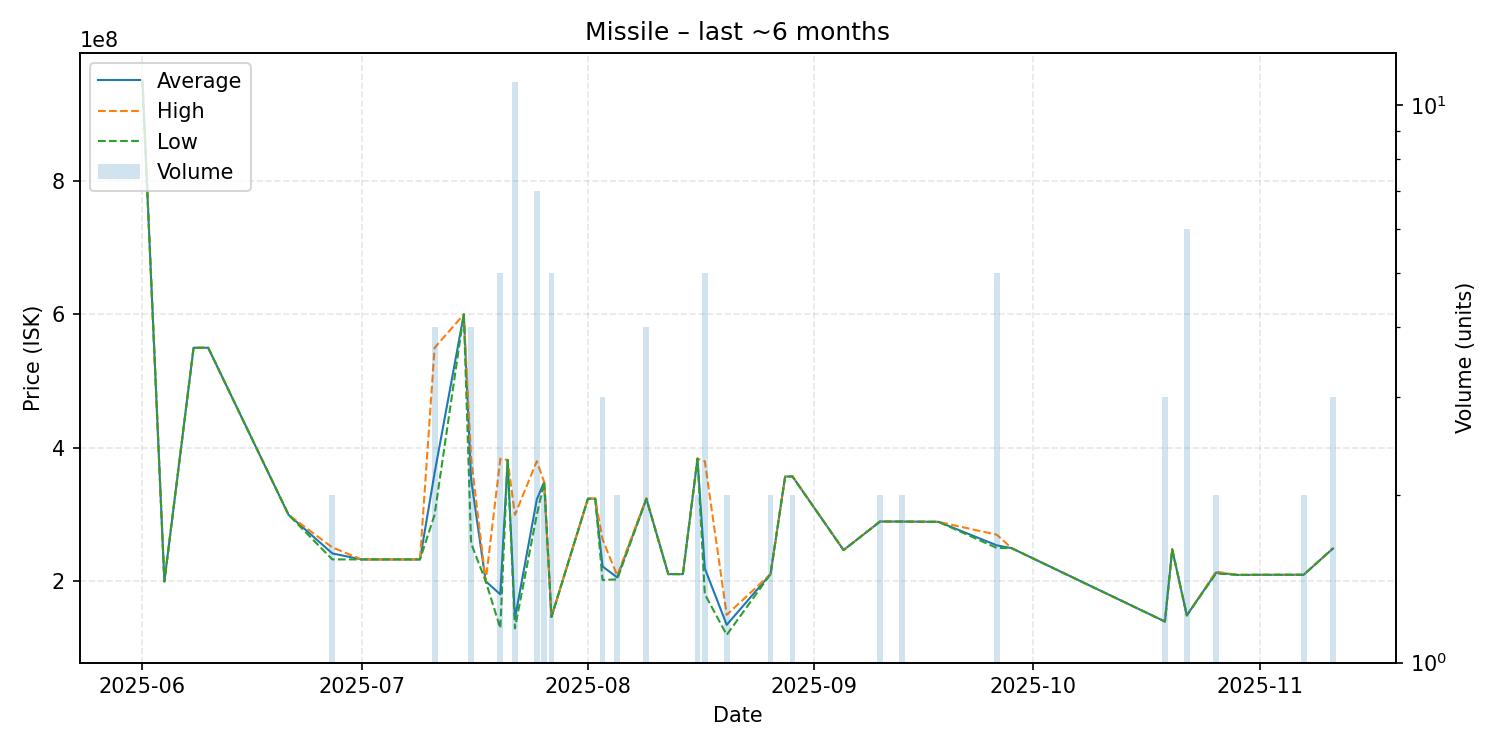

The table this chart was drawn from, first rows:
date, average, highest, lowest, order_count, volume
2025-06-01, 950000000, 950000000, 950000000, 1, 1
2025-06-04, 200000000, 200000000, 200000000, 1, 1
2025-06-08, 550000000, 550000000, 550000000, 1, 1
2025-06-10, 550000000, 550000000, 550000000, 1, 1
2025-06-21, 299900000, 299900000, 299900000, 1, 1
2025-06-27, 242000000, 251000000, 233000000, 2, 2
2025-07-01, 233000000, 233000000, 233000000, 1, 1
2025-07-09, 233000000, 233000000, 233000000, 1, 1
2025-07-11, 362500000, 550000000, 300000000, 2, 4
2025-07-15, 600000000, 600000000, 600000000, 1, 1
2025-07-16, 352900000, 384900000, 257000000, 4, 4
2025-07-18, 200300000, 200300000, 200300000, 1, 1
2025-07-20, 180620000, 383700000, 129900000, 3, 5
2025-07-21, 382000000, 382000000, 382000000, 1, 1
2025-07-22, 144418182, 299900000, 129800000, 7, 11
2025-07-25, 322857143, 380100000, 300000000, 3, 7
2025-07-26, 349000000, 349000000, 349000000, 1, 2
2025-07-27, 146760000, 146850000, 146700000, 3, 5
2025-08-01, 324000000, 324000000, 324000000, 1, 1
2025-08-02, 324000000, 324000000, 324000000, 1, 1
2025-08-03, 222500000, 263000000, 202250000, 3, 3
2025-08-05, 206050000, 209000000, 203100000, 2, 2
2025-08-09, 323775000, 325000000, 323400000, 3, 4
2025-08-12, 211000000, 211000000, 211000000, 1, 1
2025-08-14, 211000000, 211000000, 211000000, 1, 1
2025-08-16, 384000000, 384000000, 384000000, 2, 2
2025-08-17, 219600000, 380000000, 181000000, 4, 5
2025-08-20, 135000000, 150000000, 120000000, 2, 2
2025-08-26, 211000000, 211000000, 211000000, 2, 2
2025-08-28, 357000000, 357000000, 357000000, 1, 1
2025-08-29, 357450000, 357900000, 357000000, 2, 2
2025-09-05, 247000000, 247000000, 247000000, 1, 1
2025-09-10, 289800000, 289800000, 289800000, 1, 2
2025-09-13, 289750000, 289800000, 289700000, 2, 2
2025-09-18, 289300000, 289300000, 289300000, 1, 1
2025-09-26, 254020000, 269900000, 250050000, 3, 5
2025-09-28, 249900000, 249900000, 249900000, 1, 1
2025-10-19, 140000000, 140000000, 140000000, 2, 3
2025-10-20, 248000000, 248000000, 248000000, 1, 1
2025-10-22, 149166667, 149300000, 149100000, 4, 6
2025-10-26, 213350000, 214700000, 212000000, 2, 2
2025-10-29, 209800000, 209800000, 209800000, 1, 1
2025-10-31, 209900000, 209900000, 209900000, 1, 1
2025-11-07, 210050000, 210100000, 210000000, 2, 2
2025-11-11, 249366667, 249400000, 249300000, 2, 3
